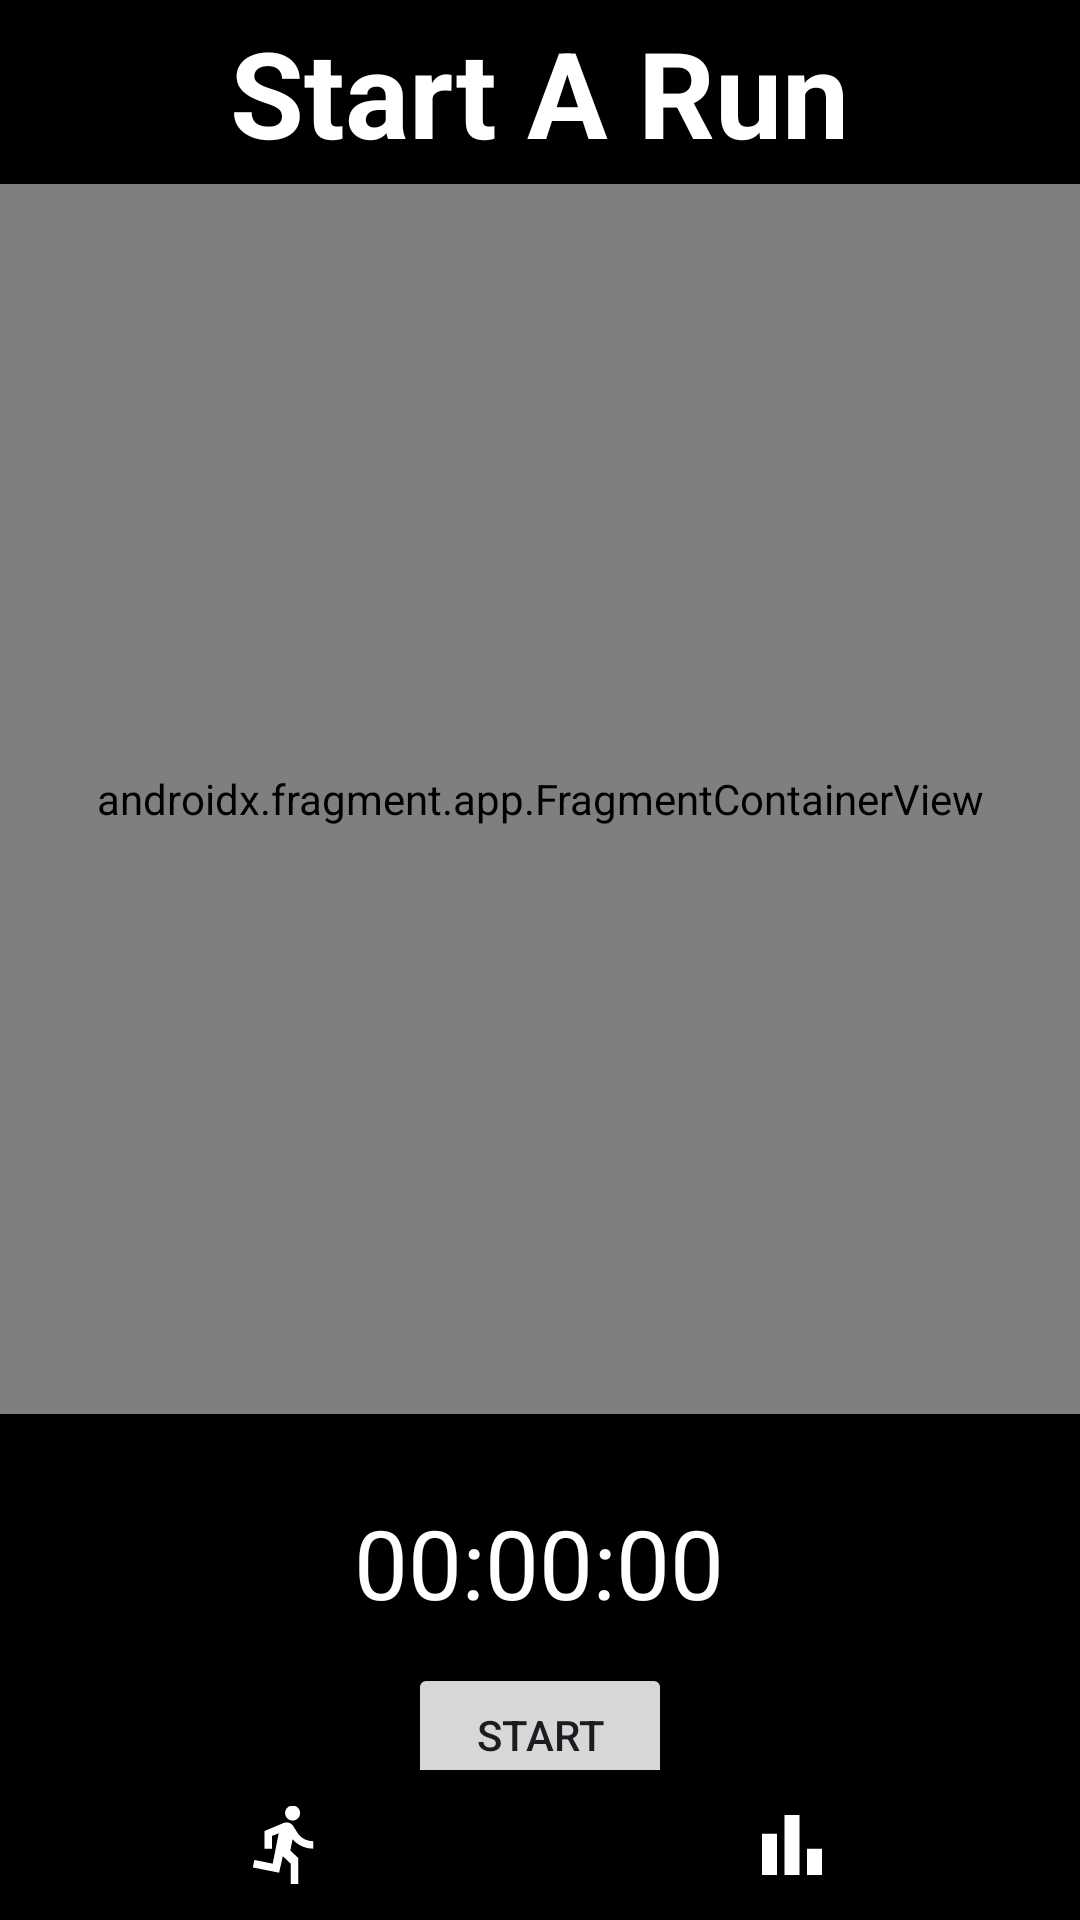

The Android layout XML behind this screen, and the referenced resources:
<!-- AndroidManifest.xml: application theme Theme.FitnessApp -->
<!-- res/layout/activity_running.xml -->
<?xml version="1.0" encoding="utf-8"?>
<androidx.constraintlayout.widget.ConstraintLayout xmlns:android="http://schemas.android.com/apk/res/android"
    xmlns:app="http://schemas.android.com/apk/res-auto"
    xmlns:tools="http://schemas.android.com/tools"
    android:id="@+id/main"
    android:layout_width="match_parent"
    android:layout_height="match_parent"
    android:background="@color/black"
    tools:context=".RunningActivity">


    <TextView
        android:id="@+id/textView"
        android:textColor="@color/white"
        android:layout_width="wrap_content"
        android:layout_height="wrap_content"
        android:layout_marginTop="4dp"
        android:text="Start A Run"
        android:textSize="40sp"
        android:textStyle="bold"
        app:layout_constraintEnd_toEndOf="parent"
        app:layout_constraintHorizontal_bias="0.498"
        app:layout_constraintStart_toStartOf="parent"
        app:layout_constraintTop_toTopOf="parent" />

    <ImageView
        android:id="@+id/imgBack"
        android:layout_width="47dp"
        android:layout_height="59dp"
        android:src="@drawable/baseline_arrow_back_24"
        app:layout_constraintStart_toStartOf="parent"
        app:layout_constraintTop_toTopOf="parent" />

    <androidx.fragment.app.FragmentContainerView
        android:id="@+id/mapRun"
        android:name="com.google.android.gms.maps.SupportMapFragment"
        android:layout_width="match_parent"
        android:layout_height="410dp"
        android:layout_marginTop="4dp"
        app:layout_constraintStart_toStartOf="parent"
        app:layout_constraintTop_toBottomOf="@+id/textView"
        tools:context=".WalkingActivity" />

    <TextView
        android:id="@+id/textTimerRun"
        android:textColor="@color/white"
        android:layout_width="wrap_content"
        android:layout_height="wrap_content"
        android:layout_marginTop="28dp"
        android:text="00:00:00"
        android:textSize="32dp"
        app:layout_constraintEnd_toEndOf="parent"
        app:layout_constraintHorizontal_bias="0.498"
        app:layout_constraintStart_toStartOf="parent"
        app:layout_constraintTop_toBottomOf="@+id/mapRun" />


    <LinearLayout
        android:layout_width="match_parent"
        android:layout_height="wrap_content"
        app:layout_constraintTop_toBottomOf="@+id/textTimerRun"
        tools:layout_editor_absoluteX="0dp"
        android:gravity="center">

        <Button
            android:id="@+id/btnToggleRun"
            android:layout_width="wrap_content"
            android:layout_height="wrap_content"
            android:layout_marginTop="8dp"

            android:text="Start"
            app:layout_constraintEnd_toEndOf="parent"
            app:layout_constraintHorizontal_bias="0.498"
            app:layout_constraintStart_toStartOf="parent"
            app:layout_constraintTop_toBottomOf="@+id/textTimer" />

        <Button
            android:id="@+id/btnFinishRun"
            android:layout_width="wrap_content"
            android:layout_height="wrap_content"
            android:layout_marginTop="8dp"
            android:layout_marginLeft="32dp"
            android:text="Finish"
            android:visibility="gone"
            app:layout_constraintEnd_toEndOf="parent"
            app:layout_constraintHorizontal_bias="0.498"
            app:layout_constraintStart_toStartOf="parent"
            app:layout_constraintTop_toBottomOf="@+id/btnToggleWalk" />


    </LinearLayout>

    <ImageView
        android:id="@+id/imgCancelRun"
        android:layout_width="47dp"
        android:layout_height="59dp"
        android:layout_marginTop="4dp"
        android:layout_marginEnd="4dp"
        android:title="Cancel Walk"
        android:visibility="invisible"
        app:layout_constraintEnd_toEndOf="parent"
        app:layout_constraintTop_toTopOf="parent"
        app:showAsAction="always"
        app:srcCompat="@drawable/baseline_close_24" />

    <com.google.android.material.bottomnavigation.BottomNavigationView
        android:id="@+id/bottomNavigation"
        android:layout_width="match_parent"
        android:layout_height="50dp"
        android:background="@color/black"
        android:layout_alignParentBottom="true"
        android:elevation="2dp"
        app:itemIconSize="30dp"
        app:itemIconTint="@color/white"
        app:itemRippleColor="@android:color/transparent"
        app:labelVisibilityMode="unlabeled"
        app:layout_constraintBottom_toBottomOf="parent"
        app:layout_constraintTop_toTopOf="parent"
        app:layout_constraintVertical_bias="1.0"
        app:menu="@menu/bottom_run_menu"
        tools:layout_editor_absoluteX="0dp" />

</androidx.constraintlayout.widget.ConstraintLayout>
<!-- resources referenced by this layout -->
<resources>
  <color name="black">#FF000000</color>
  <color name="white">#FFFFFFFF</color>
  <style name="Theme.FitnessApp" parent="Base.Theme.FitnessApp" />
  <style name="Base.Theme.FitnessApp" parent="Theme.Material3.DayNight.NoActionBar">
          
          
      </style>
</resources>
